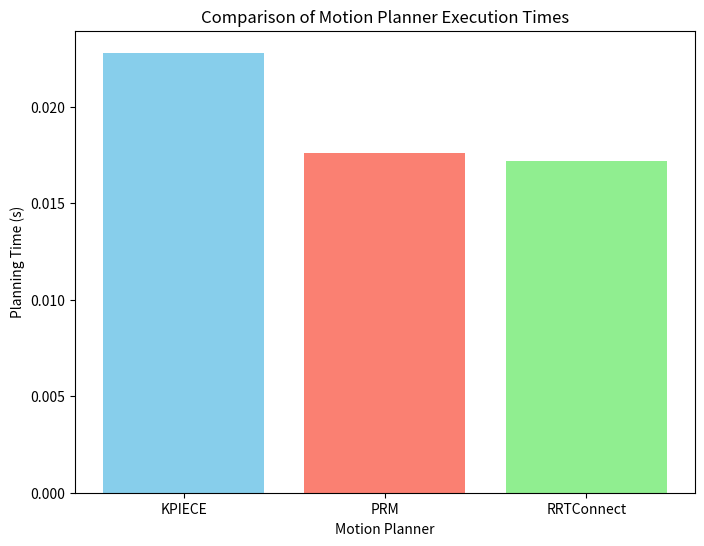

Here is the Python script that generated this plot:
import matplotlib.pyplot as plt

# Data from your report
planners = ['KPIECE', 'PRM', 'RRTConnect']
times = [0.0228, 0.0176, 0.0172]

# Create the bar plot
plt.figure(figsize=(8, 6))
plt.bar(planners, times, color=['skyblue', 'salmon', 'lightgreen'])

# Add labels
plt.xlabel('Motion Planner')
plt.ylabel('Planning Time (s)')
plt.title('Comparison of Motion Planner Execution Times')

# Save the plot
plt.savefig('planning_time_comparison.png')
print("Plot saved as planning_time_comparison.png")
